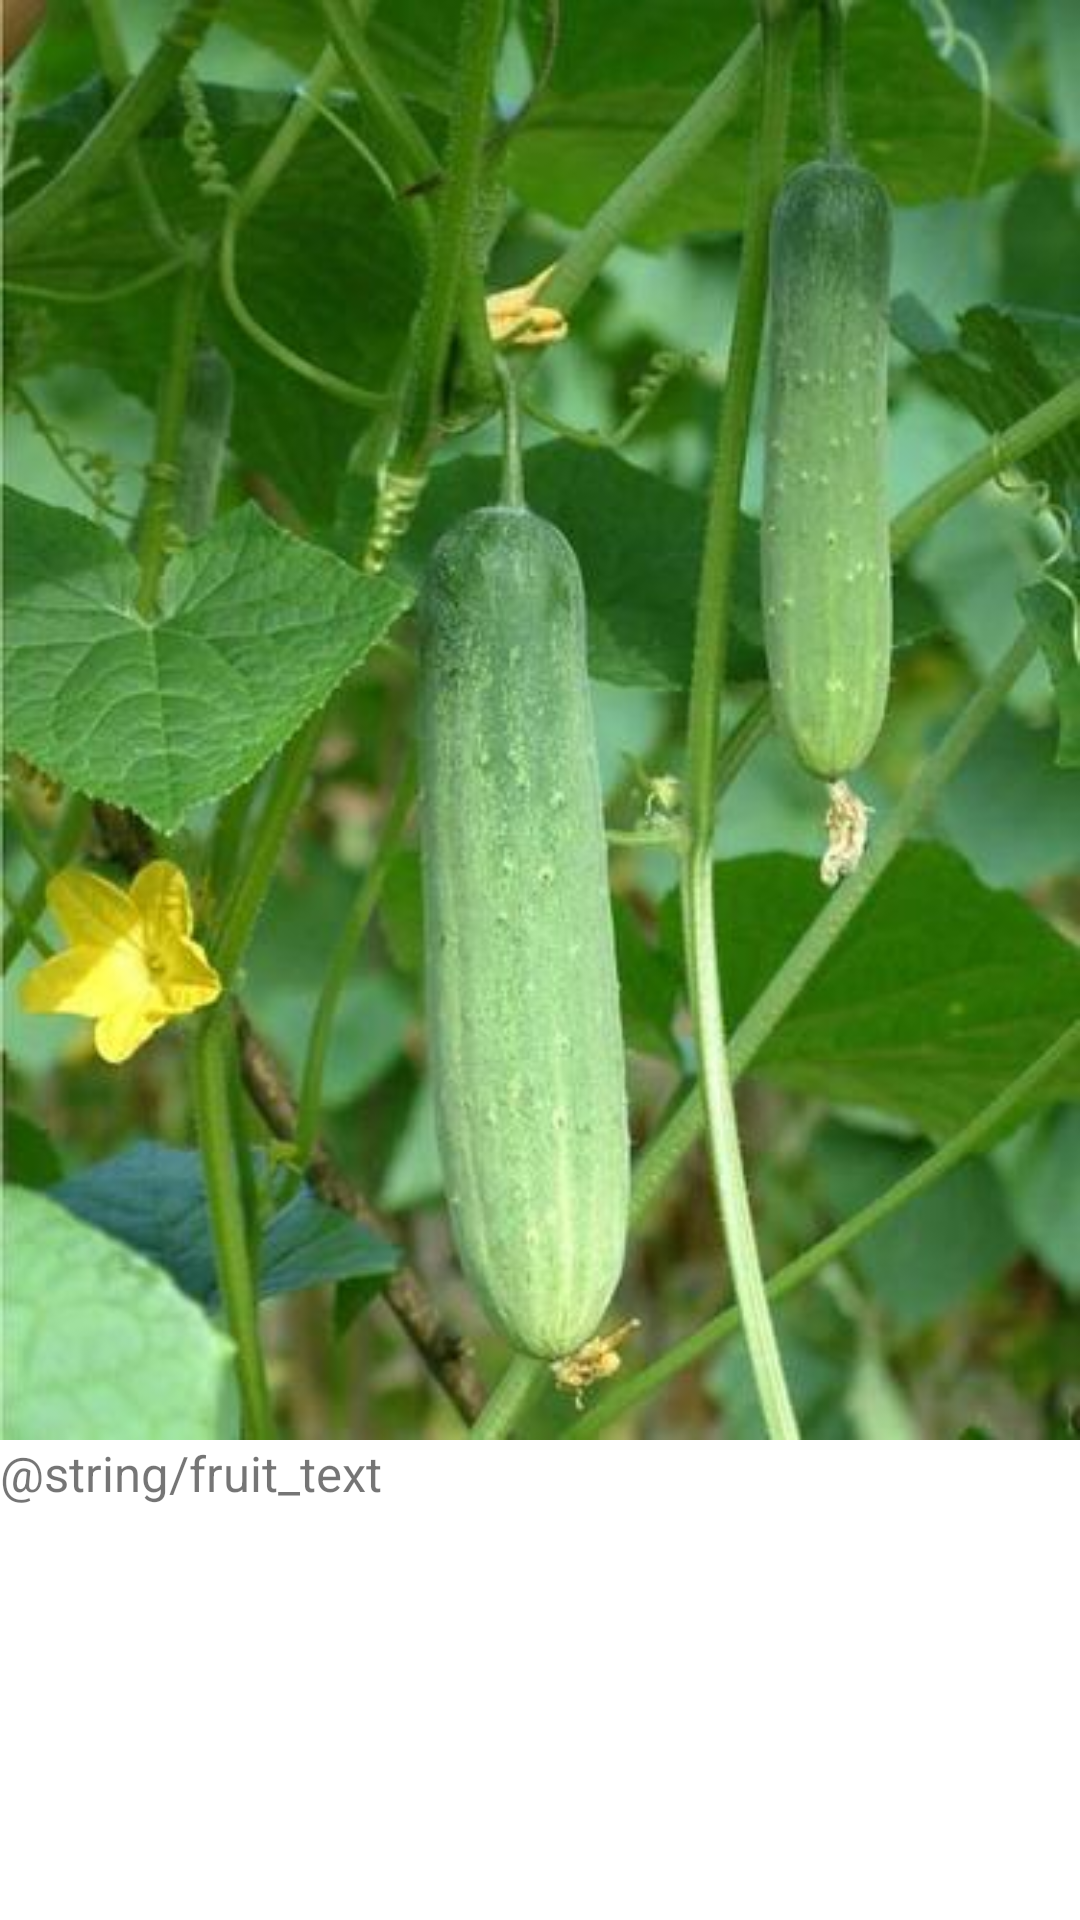

This screen was rendered from an Android layout file. Write that file and the resources it references.
<!-- AndroidManifest.xml: application theme Theme.Chashabad -->
<!-- res/layout/fruit_content_scrolling.xml -->
<?xml version="1.0" encoding="utf-8"?>
<androidx.core.widget.NestedScrollView
    xmlns:android="http://schemas.android.com/apk/res/android"
    xmlns:tools="http://schemas.android.com/tools"
    xmlns:app="http://schemas.android.com/apk/res-auto"
    app:layout_behavior="@string/appbar_scrolling_view_behavior"
    tools:showIn="@layout/activity_fruit"
    android:layout_width="match_parent"
    android:layout_height="match_parent"
    tools:context=".SeedActivity">

    <LinearLayout
        android:layout_width="match_parent"
        android:layout_height="wrap_content"
        android:orientation="vertical"
        android:layout_margin="@dimen/text_margin">

        <ImageView
            android:layout_width="match_parent"
            android:layout_height="wrap_content"
            android:adjustViewBounds="true"
            android:src="@drawable/cucumber_plant_with_fruits" />
        <TextView
            android:layout_width="wrap_content"
            android:layout_height="wrap_content"
            android:text="@string/fruit_text"
            android:textSize="8pt"
            android:layout_marginTop="@dimen/text_margin"/>
    </LinearLayout>

</androidx.core.widget.NestedScrollView>
<!-- res/layout/activity_fruit.xml (included above) -->
<?xml version="1.0" encoding="utf-8"?>
<androidx.coordinatorlayout.widget.CoordinatorLayout xmlns:android="http://schemas.android.com/apk/res/android"
    xmlns:app="http://schemas.android.com/apk/res-auto"
    xmlns:tools="http://schemas.android.com/tools"
    android:layout_width="match_parent"
    android:layout_height="match_parent"
    android:fitsSystemWindows="true"
    tools:context=".FruitActivity">

    <com.google.android.material.appbar.AppBarLayout
        android:id="@+id/app_bar"
        android:layout_width="match_parent"
        android:layout_height="@dimen/app_bar_height"
        android:fitsSystemWindows="true"
        android:theme="@style/Theme.Chashabad.AppBarOverlay">

        <com.google.android.material.appbar.CollapsingToolbarLayout
            android:id="@+id/toolbar_layout"
            style="@style/Widget.MaterialComponents.Toolbar.Primary"
            android:layout_width="match_parent"
            android:layout_height="match_parent"
            android:fitsSystemWindows="true"
            app:contentScrim="?attr/colorPrimary"
            app:layout_scrollFlags="scroll|exitUntilCollapsed"
            app:toolbarId="@+id/toolbar">

            <androidx.appcompat.widget.Toolbar
                android:id="@+id/toolbar"
                android:layout_width="match_parent"
                android:layout_height="?attr/actionBarSize"
                app:layout_collapseMode="pin"
                app:popupTheme="@style/Theme.Chashabad.PopupOverlay" />

        </com.google.android.material.appbar.CollapsingToolbarLayout>
    </com.google.android.material.appbar.AppBarLayout>

    <include layout="@layout/fruit_content_scrolling" />

</androidx.coordinatorlayout.widget.CoordinatorLayout>
<!-- resources referenced by this layout -->
<resources>
  <!-- drawable cucumber_plant_with_fruits: jpg bitmap (drawable-v24, 30725 bytes) -->
  <style name="Theme.Chashabad.AppBarOverlay" parent="ThemeOverlay.AppCompat.Dark.ActionBar" />
  <style name="Theme.Chashabad.PopupOverlay" parent="ThemeOverlay.AppCompat.Light" />
  <style name="Theme.Chashabad" parent="Theme.MaterialComponents.DayNight.NoActionBar">
          
          <item name="colorPrimary">@color/purple_500</item>
          <item name="colorPrimaryVariant">@color/purple_700</item>
          <item name="colorOnPrimary">@color/white</item>
          
          <item name="colorSecondary">@color/teal_200</item>
          <item name="colorSecondaryVariant">@color/teal_700</item>
          <item name="colorOnSecondary">@color/black</item>
          
          <item name="android:statusBarColor" tools:targetApi="l">?attr/colorPrimaryVariant</item>
          
          <item name="windowActionBar">false</item>
      </style>
  <!-- not gathered from this repository: default colours our renderer supplied (Android Studio template values) -->
  <color name="purple_500">#FF6200EE</color>
  <color name="purple_700">#FF3700B3</color>
  <color name="teal_200">#FF03DAC5</color>
  <color name="teal_700">#FF018786</color>
  <color name="black">#FF000000</color>
  <color name="white">#FFFFFFFF</color>
</resources>
